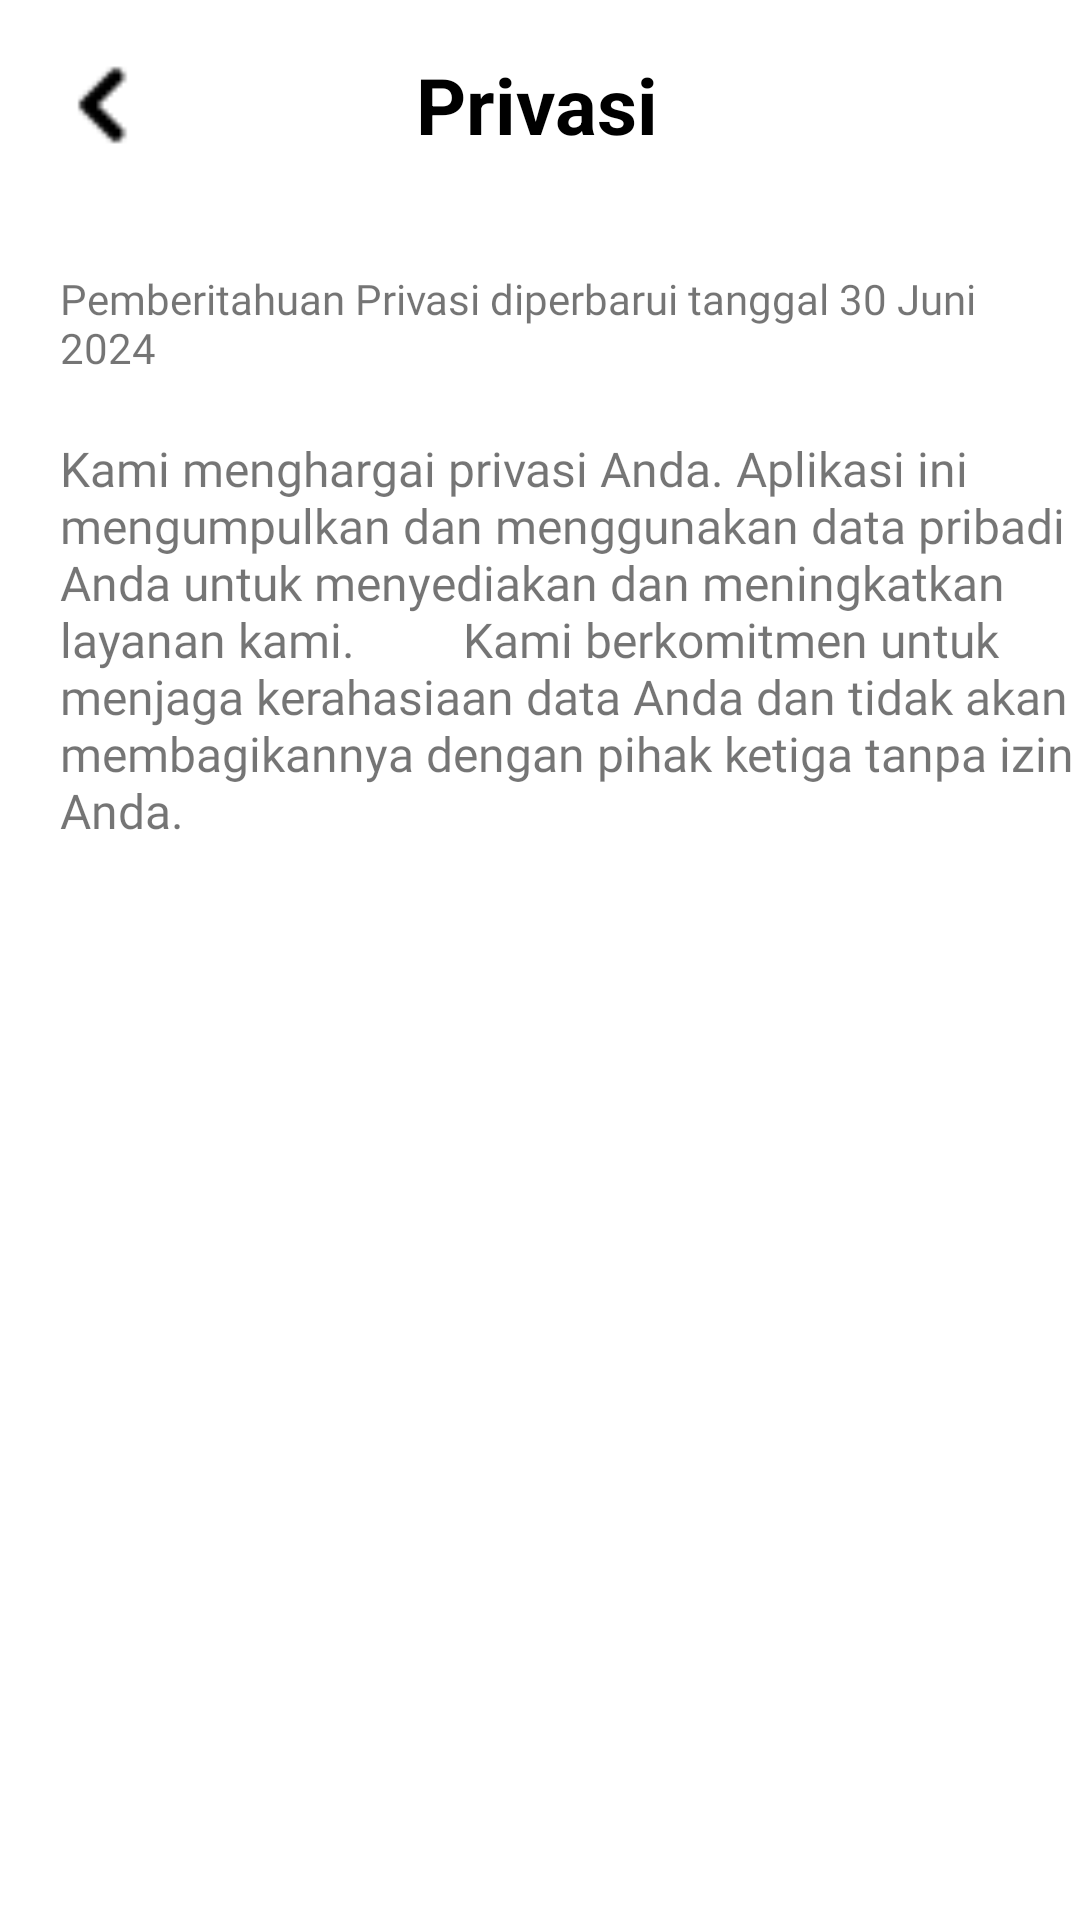

Reconstruct the res/layout file that produces this screen, plus the resources it refers to.
<!-- AndroidManifest.xml: application theme Theme.Fintrack -->
<!-- res/layout/activity_privasi.xml -->
<?xml version="1.0" encoding="utf-8"?>
<LinearLayout xmlns:android="http://schemas.android.com/apk/res/android"
    xmlns:tools="http://schemas.android.com/tools"
    android:id="@+id/main"
    android:layout_width="match_parent"
    android:layout_height="match_parent"
    android:orientation="vertical"
    tools:context=".Privasi">
    
    <LinearLayout
        android:id="@+id/navigationBar"
        android:layout_width="match_parent"
        android:layout_height="70dp"
        android:gravity="center_vertical"
        android:orientation="horizontal"
        android:paddingStart="10dp"
        android:paddingEnd="20dp"
        android:weightSum="12">

        
        <ImageView
            android:id="@+id/backButton"
            android:layout_width="0dp"
            android:layout_height="40dp"
            android:layout_weight="2"
            android:src="@drawable/panah_kiri" />

        
        <TextView
            android:id="@+id/pageTitle"
            android:layout_width="0dp"
            android:layout_height="wrap_content"
            android:layout_marginRight="40dp"
            android:layout_weight="10"
            android:text="Privasi"
            android:textAlignment="center"
            android:textColor="@color/black"
            android:textSize="26sp"
            android:textStyle="bold" />
    </LinearLayout>

    <TextView
        android:layout_width="match_parent"
        android:layout_height="wrap_content"
        android:layout_marginLeft="20dp"
        android:layout_marginTop="20dp"
        android:fontFamily="@font/roboto_bold"
        android:text="Pemberitahuan Privasi diperbarui tanggal 30 Juni 2024"
        android:textSize="14sp"></TextView>

    <TextView
        android:layout_width="match_parent"
        android:layout_height="wrap_content"
        android:layout_marginLeft="20dp"
        android:layout_marginTop="20dp"
        android:fontFamily="@font/roboto_regular"
        android:text="Kami menghargai privasi Anda. Aplikasi ini mengumpulkan dan menggunakan data pribadi Anda untuk menyediakan dan meningkatkan layanan kami.
        Kami berkomitmen untuk menjaga kerahasiaan data Anda dan tidak akan membagikannya dengan pihak ketiga tanpa izin Anda. "
        android:textSize="16sp"></TextView>





</LinearLayout>
<!-- resources referenced by this layout -->
<resources>
  <color name="black">#FF000000</color>
  <!-- drawable panah_kiri: png bitmap (drawable, 237 bytes) -->
  <style name="Theme.Fintrack" parent="Base.Theme.Fintrack" />
  <style name="Base.Theme.Fintrack" parent="Theme.MaterialComponents.DayNight.NoActionBar">
          
          <item name="colorPrimary">@color/tahiti_gold</item>
  
      </style>
  <color name="tahiti_gold">#EC9006</color>
</resources>
